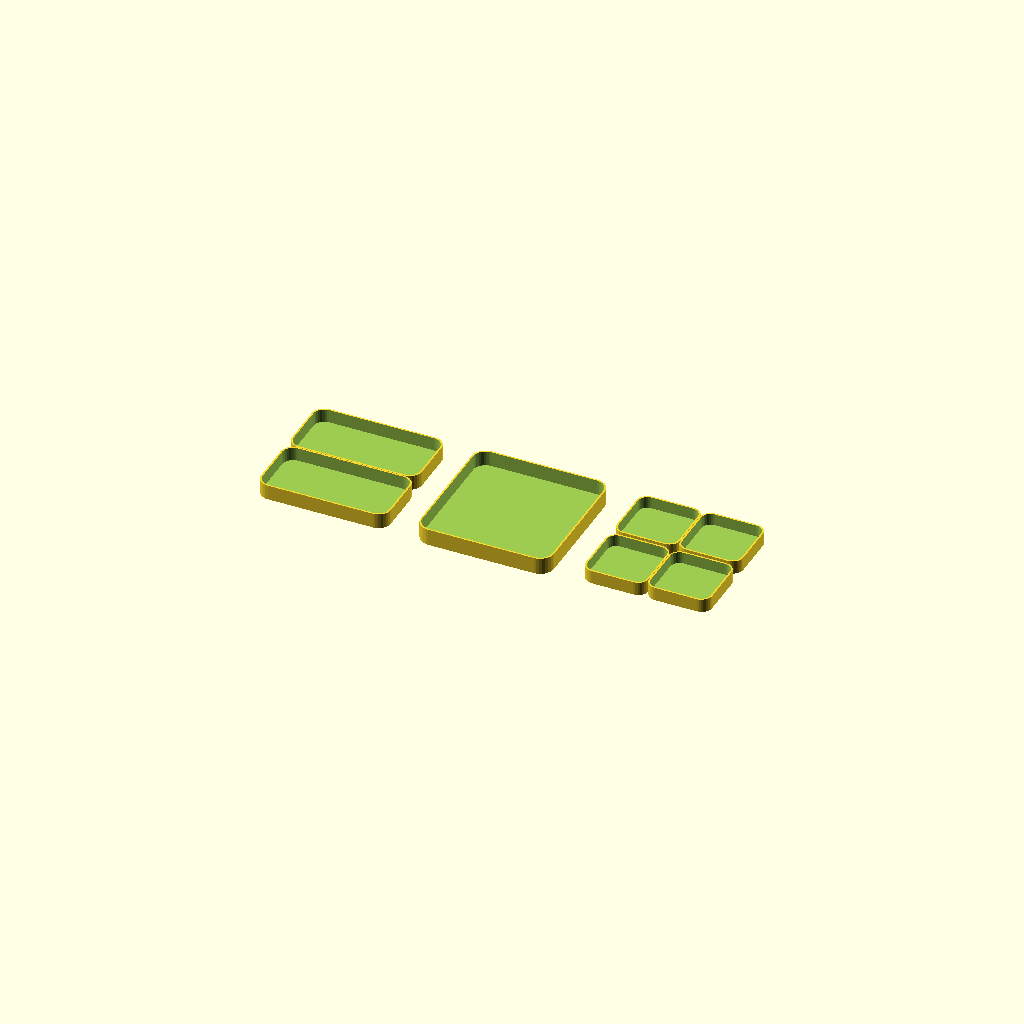
Cell 1: rendered with the file's own defaults.
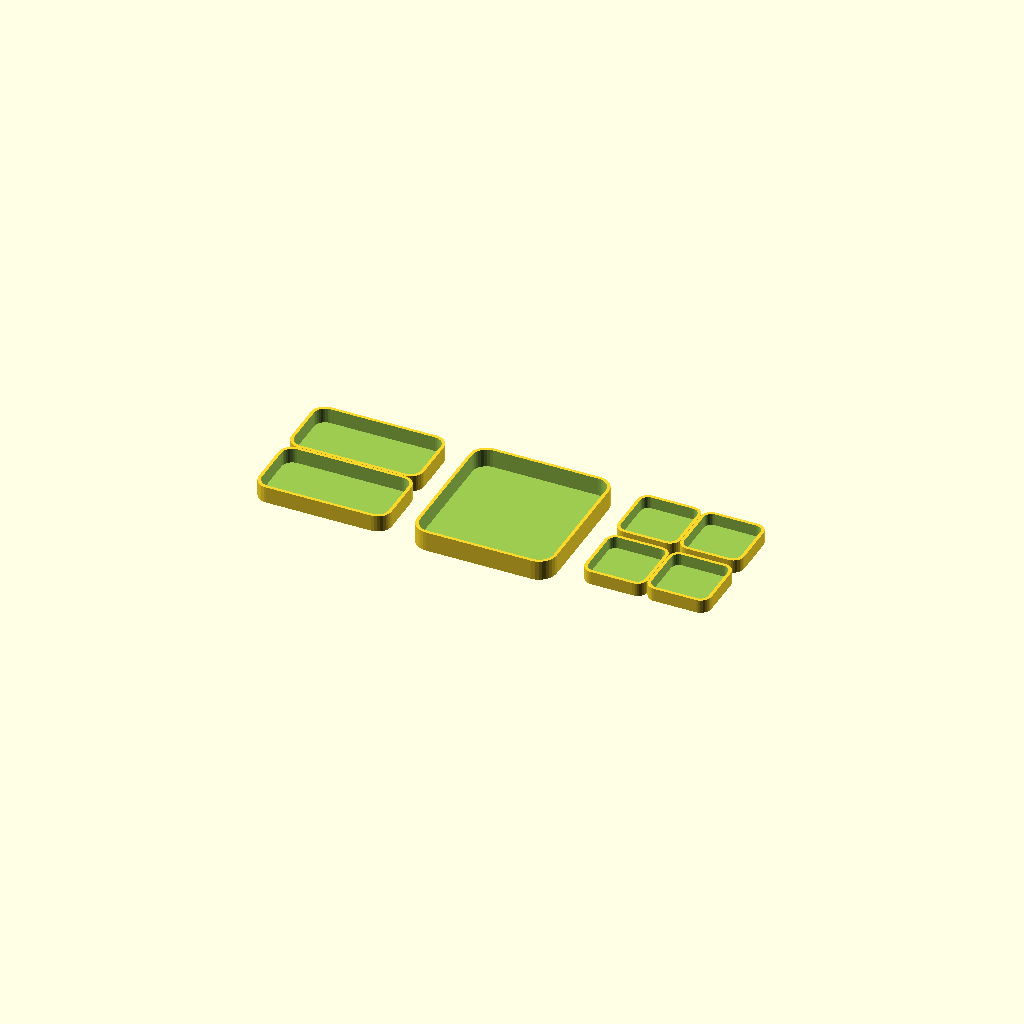
Cell 2: wall = 6 (everything else at default).
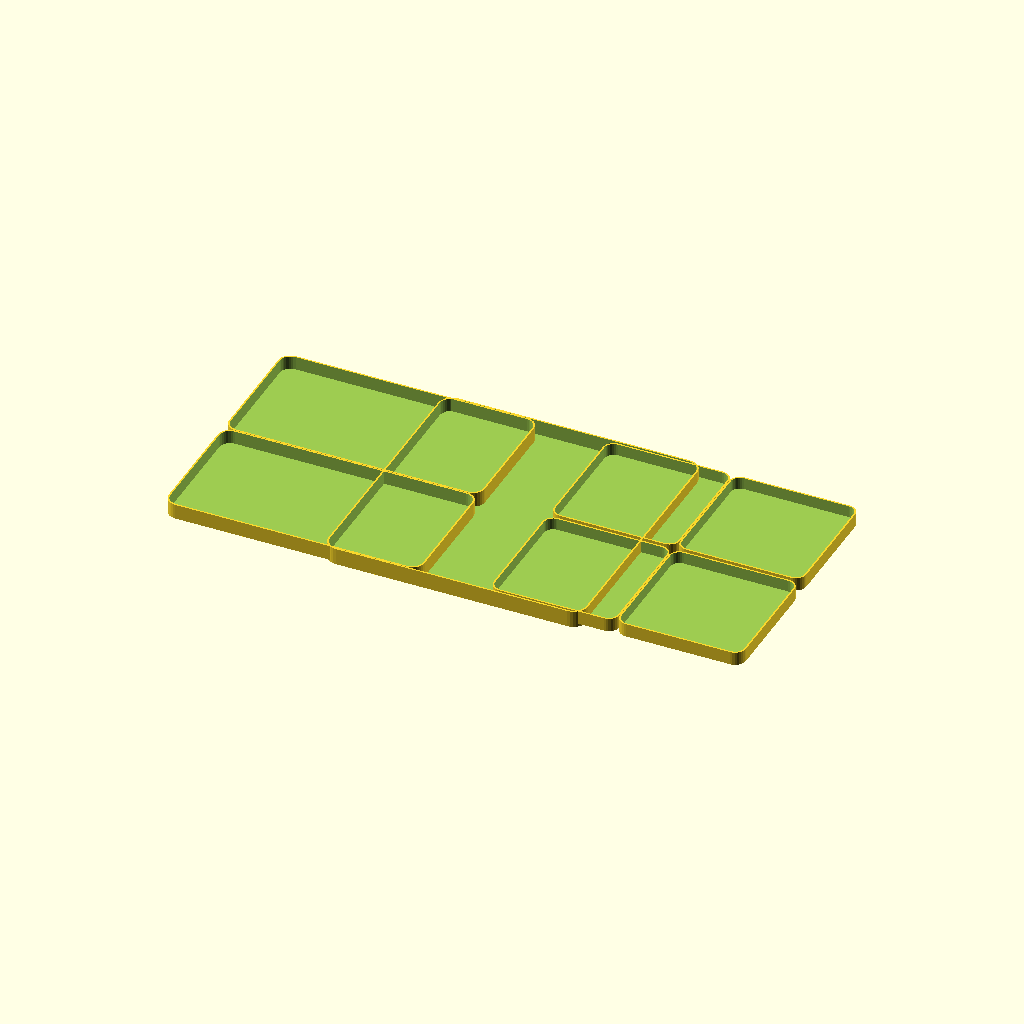
Cell 3: l1 = 234 (everything else at default).
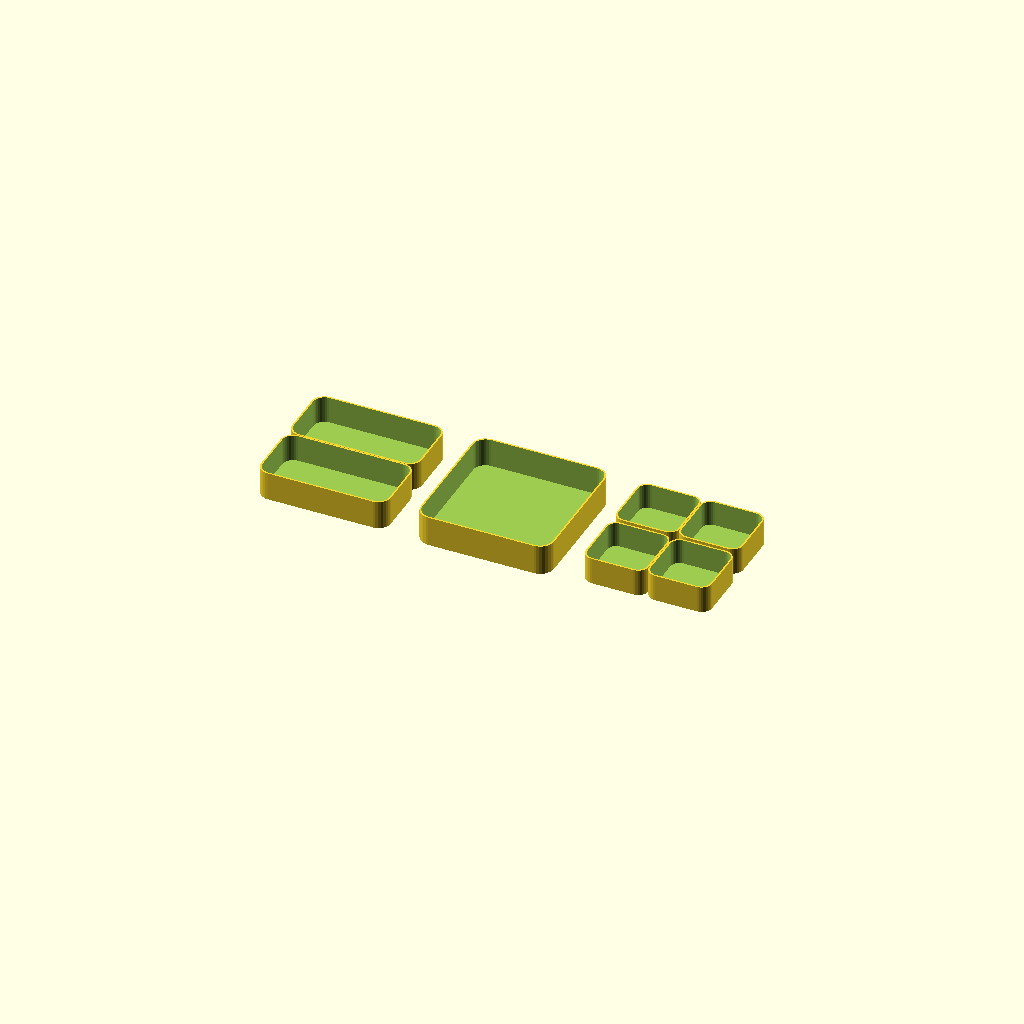
Cell 4: h1 = 50 (everything else at default).
All cells are drawn from one camera (rotation 55°, 0°, 25°, orthographic, colour scheme Cornfield), so only the parameter changes between them.
OpenSCAD source file StackBoxes/StackBox-2.scad:

wall=3;
height=30;
marge = .5;


l1 = 117;
p1 = l1;
h1 = 25;
r1 = 20;

l2 = l1*2+wall*2+marge*2;
p2 = p1+wall*2+marge;
h2 = h1+wall;
r2 = r1+wall;

l3 = l2+wall*2+marge;
p3 = p2*2+wall*2+marge*2;
h3 = h2+wall;
r3 = r2+wall;

translate([300,0,0]) {
translate([ l1/2+marge/2,p1/2+wall+marge,0])
	box(l1,p1,h1,r1);
translate([-l1/2-marge/2,p1/2+wall+marge,0])
	box(l1,p1,h1,r1);
translate([ l1/2+marge/2, -p1/2-wall-marge,0])
	box(l1,p1,h1,r1);
translate([-l1/2-marge/2, -p1/2-wall-marge,0])
	box(l1,p1,h1,r1);
}

translate([-300,0,0]) {
	translate([0, p2/2+marge/2,-wall])
		box(l2,p2,h2,r2);
	translate([0,-p2/2-marge/2,-wall])
		box(l2,p2,h2,r2);
}

translate([0,0,-wall*2])
	box(l3,p3,h3,r3);


module box(largeur, profondeur, hauteur, rayon) {
	difference() {
		rounded_cube(largeur, profondeur, hauteur, rayon);
		translate([0,0,3])
			rounded_cube(largeur-wall*2, profondeur-wall*2, hauteur, rayon-wall);
	}
}

module rounded_cube(largeur, profondeur, hauteur, rayon) {
	x = largeur/2-rayon;
	y = profondeur/2-rayon;
	hull() {
		translate([-x, -y, 0])
			cylinder(hauteur, rayon, rayon, $fn=32);
		translate([ x, -y, 0])
			cylinder(hauteur, rayon, rayon, $fn=32);
		translate([ x,  y, 0])
			cylinder(hauteur, rayon, rayon, $fn=32);
		translate([-x,  y, 0])
			cylinder(hauteur, rayon, rayon, $fn=32);
	}
}
Customizer parameters (derived from the source; name, type, default, range or options):
wall: number, default 3
height: number, default 30
marge: number, default 0.5
l1: number, default 117
h1: number, default 25
r1: number, default 20
